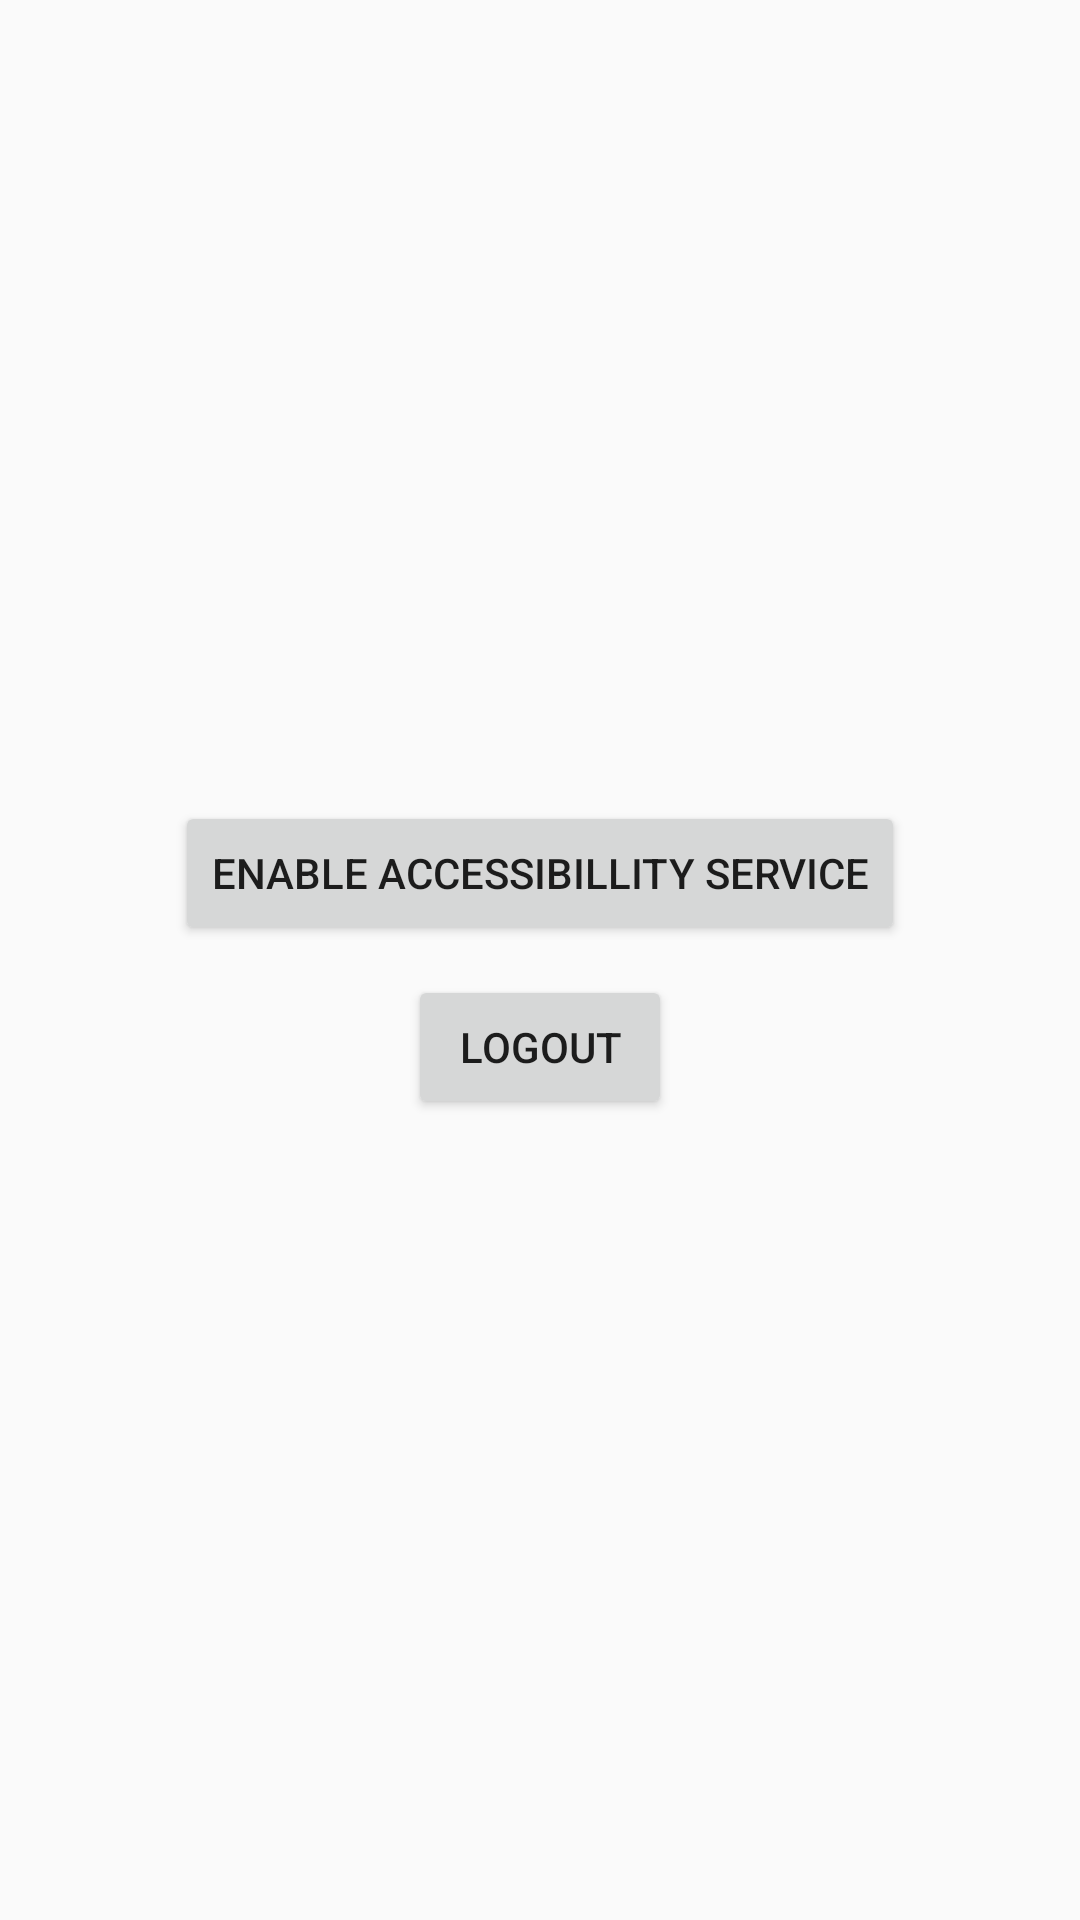

Android layout source for this screen:
<!-- AndroidManifest.xml: application theme Theme.AppCompat.Light.NoActionBar -->
<!-- res/layout/activity_main.xml -->
<?xml version="1.0" encoding="utf-8"?>
<LinearLayout xmlns:android="http://schemas.android.com/apk/res/android"
    android:layout_width="match_parent"
    android:layout_height="match_parent"
    xmlns:app="http://schemas.android.com/apk/res-auto"
    android:orientation="vertical"
    android:gravity="center"
    android:padding="16dp">

    <Button
        android:id="@+id/btnEnableService"
        android:layout_width="wrap_content"
        android:layout_height="wrap_content"
        android:text="Enable AccessibiLlity Service" />

    <Button
        android:id="@+id/logoutButton"
        android:layout_marginTop="10dp"
        android:layout_width="wrap_content"
        android:layout_height="wrap_content"
        android:text="Logout"/>
</LinearLayout>
<!-- resources referenced by this layout -->
<resources>

</resources>
